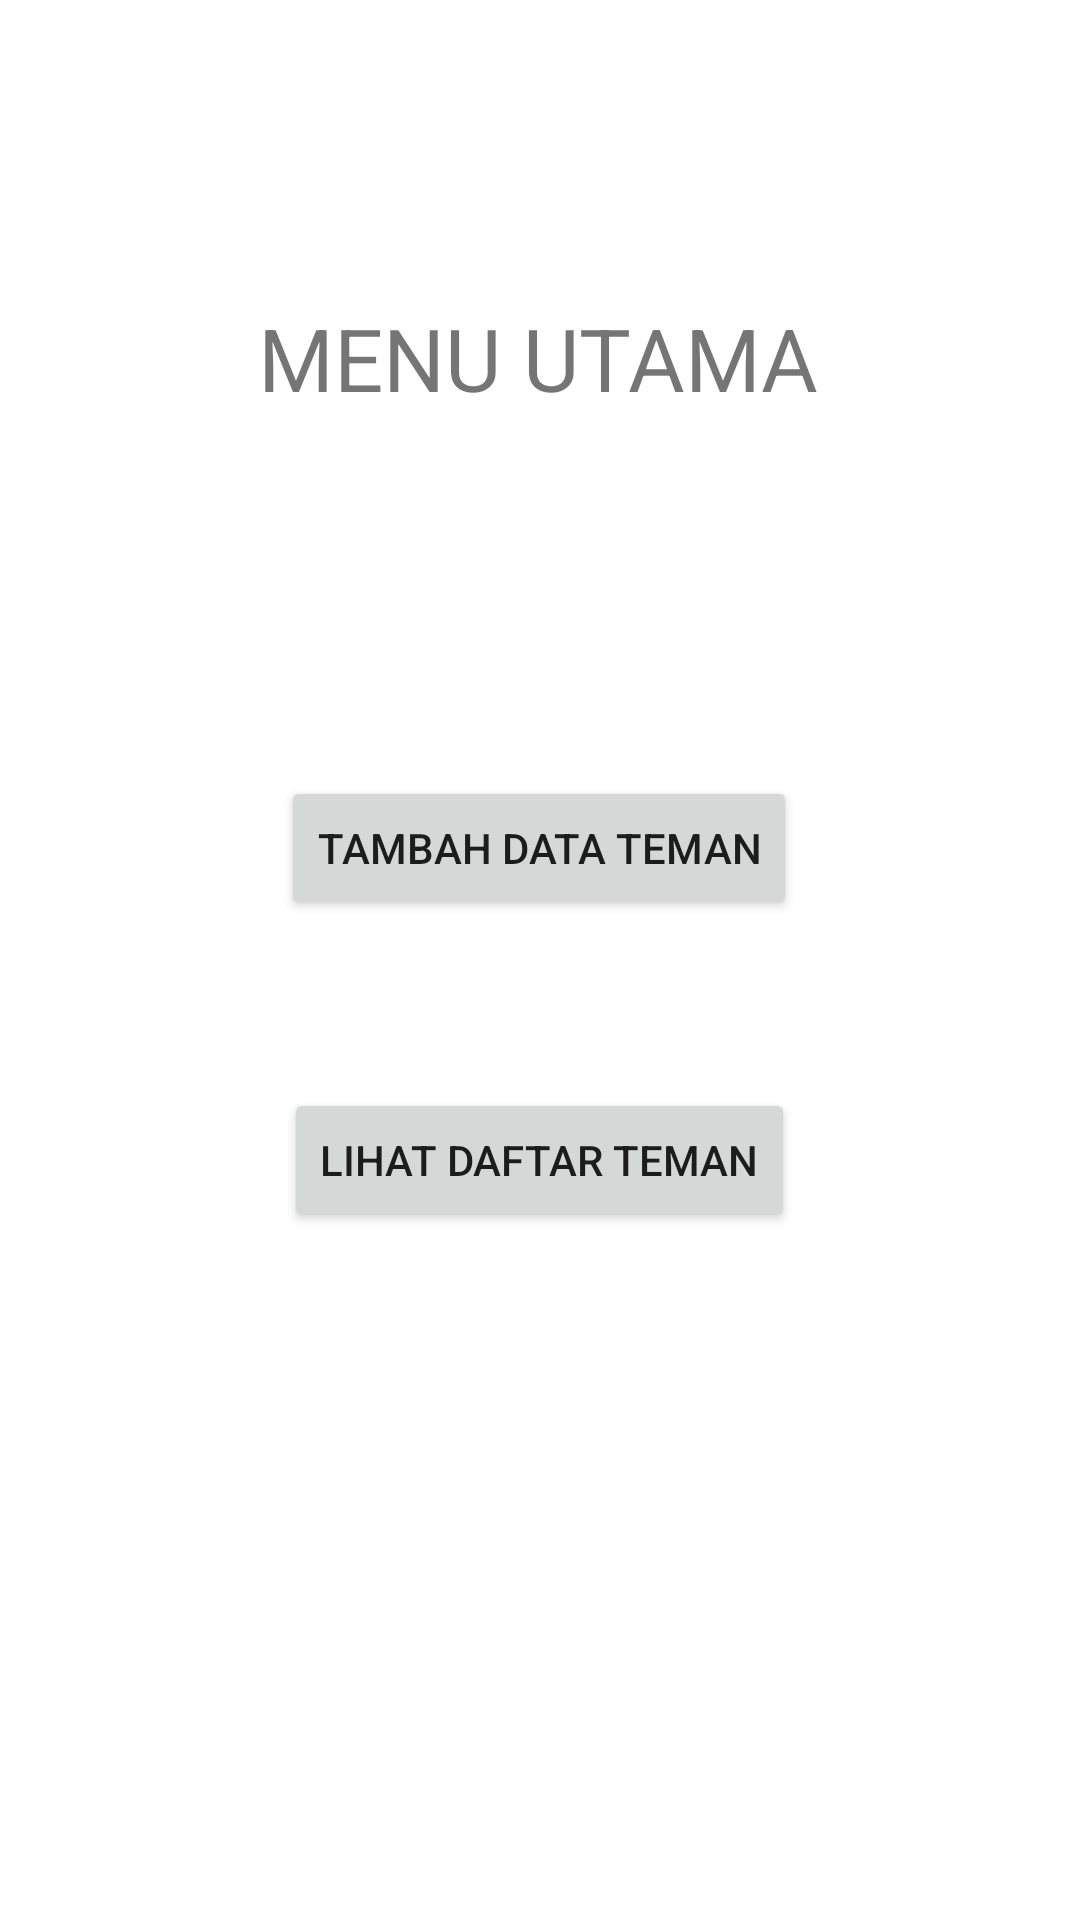

The Android layout XML behind this screen, and the referenced resources:
<!-- AndroidManifest.xml: application theme Theme.TestBarang -->
<!-- res/layout/activity_main.xml -->
<?xml version="1.0" encoding="utf-8"?>
<androidx.constraintlayout.widget.ConstraintLayout xmlns:android="http://schemas.android.com/apk/res/android"
    xmlns:app="http://schemas.android.com/apk/res-auto"
    xmlns:tools="http://schemas.android.com/tools"
    android:layout_width="match_parent"
    android:layout_height="match_parent"
    tools:context=".MainActivity">

    <TextView
        android:id="@+id/textView"
        android:layout_width="wrap_content"
        android:layout_height="wrap_content"
        android:layout_marginTop="100dp"
        android:text="MENU UTAMA"
        android:textSize="14pt"
        app:layout_constraintEnd_toEndOf="parent"
        app:layout_constraintHorizontal_bias="0.498"
        app:layout_constraintStart_toStartOf="parent"
        app:layout_constraintTop_toTopOf="parent"/>
    <Button
        android:id="@+id/btnInsert"
        android:layout_width="wrap_content"
        android:layout_height="wrap_content"
        android:layout_marginTop="120dp"
        android:text="Tambah Data Teman"
        app:layout_constraintEnd_toEndOf="@+id/textView"
        app:layout_constraintStart_toStartOf="@+id/textView"
        app:layout_constraintTop_toBottomOf="@+id/textView"/>
    <Button
        android:id="@+id/btnSelect"
        android:layout_width="wrap_content"
        android:layout_height="wrap_content"
        android:layout_marginTop="56dp"
        android:text="Lihat Daftar Teman"
        app:layout_constraintEnd_toEndOf="@+id/btnInsert"
        app:layout_constraintStart_toStartOf="@id/btnInsert"
        app:layout_constraintTop_toBottomOf="@id/btnInsert"/>

</androidx.constraintlayout.widget.ConstraintLayout>
<!-- resources referenced by this layout -->
<resources>
  <style name="Theme.TestBarang" parent="Theme.MaterialComponents.DayNight.DarkActionBar">
          
          <item name="colorPrimary">@color/purple_500</item>
          <item name="colorPrimaryVariant">@color/purple_700</item>
          <item name="colorOnPrimary">@color/white</item>
          
          <item name="colorSecondary">@color/teal_200</item>
          <item name="colorSecondaryVariant">@color/teal_700</item>
          <item name="colorOnSecondary">@color/black</item>
          
          <item name="android:statusBarColor" tools:targetApi="l">?attr/colorPrimaryVariant</item>
          
      </style>
  <!-- not gathered from this repository: default colours our renderer supplied (Android Studio template values) -->
  <color name="purple_500">#FF6200EE</color>
  <color name="purple_700">#FF3700B3</color>
  <color name="teal_200">#FF03DAC5</color>
  <color name="teal_700">#FF018786</color>
  <color name="black">#FF000000</color>
  <color name="white">#FFFFFFFF</color>
</resources>
